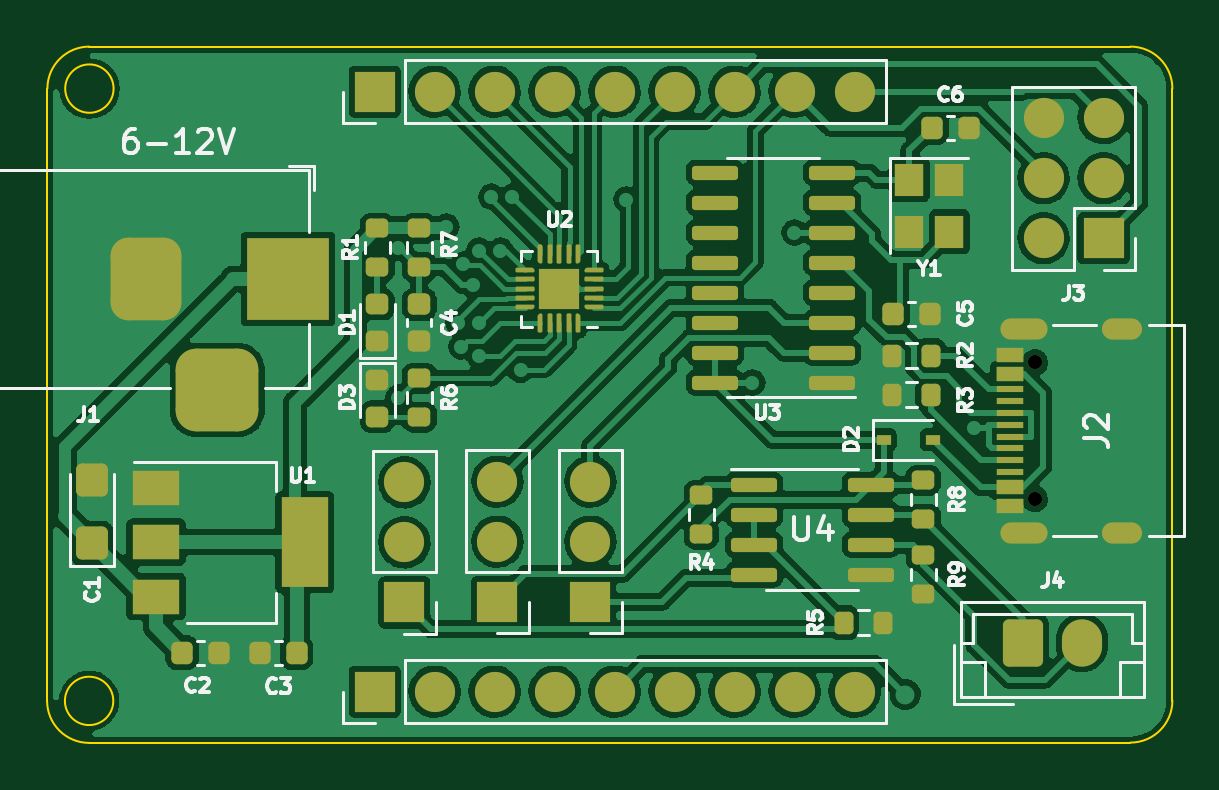
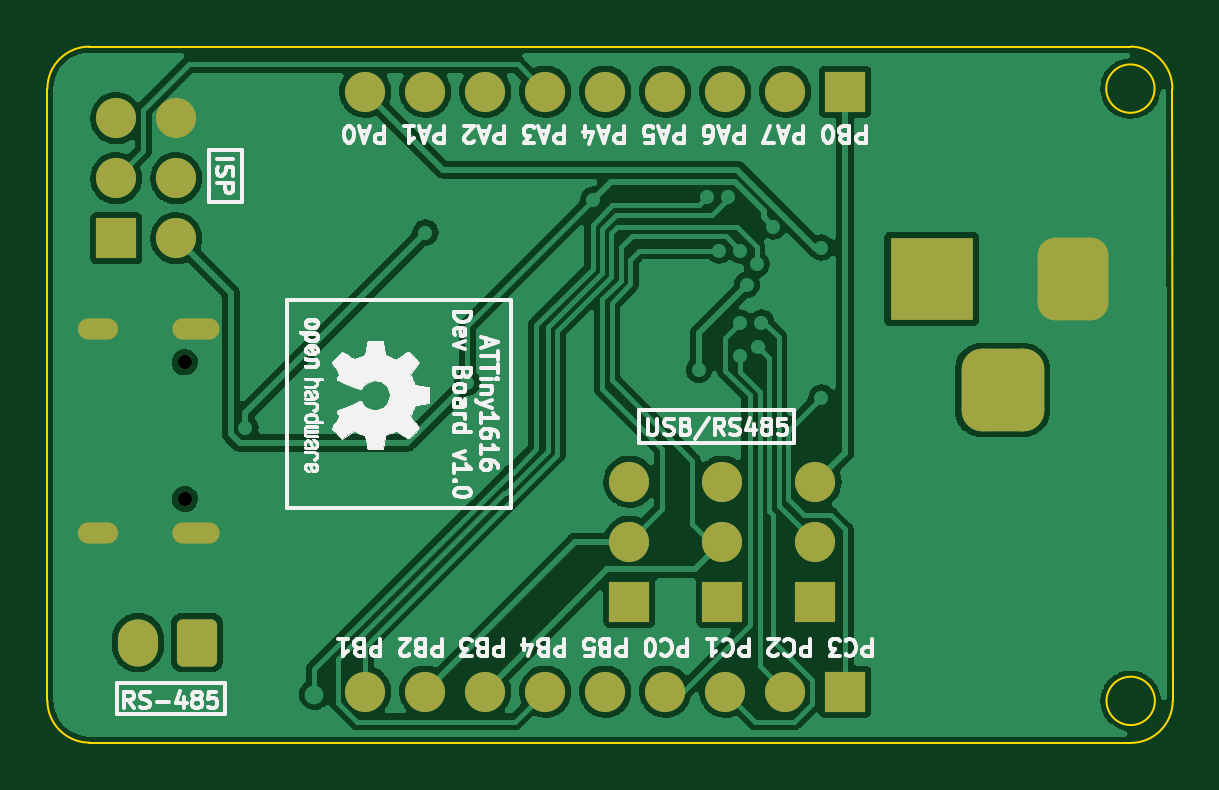
Circuit board: 10 layer files. Board 47.6 x 29.5 mm.
- bottom_copper: tiny1616_dev_board-B_Cu.gbr (114091 bytes)
- bottom_mask: tiny1616_dev_board-B_Mask.gbr (2873 bytes)
- paste: tiny1616_dev_board-B_Paste.gbr (465 bytes)
- bottom_silk: tiny1616_dev_board-B_Silkscreen.gbr (85260 bytes)
- outline: tiny1616_dev_board-Edge_Cuts.gbr (1139 bytes)
- top_copper: tiny1616_dev_board-F_Cu.gbr (213698 bytes)
- top_mask: tiny1616_dev_board-F_Mask.gbr (10415 bytes)
- paste: tiny1616_dev_board-F_Paste.gbr (8744 bytes)
- top_silk: tiny1616_dev_board-F_Silkscreen.gbr (24390 bytes)
- drill: tiny1616_dev_board-NPTH.drl (374 bytes)

=== bottom_copper: tiny1616_dev_board-B_Cu.gbr (114091 bytes, source omitted) ===
=== bottom_mask: tiny1616_dev_board-B_Mask.gbr (2873 bytes, source withheld) ===
=== paste: tiny1616_dev_board-B_Paste.gbr ===
%TF.GenerationSoftware,KiCad,Pcbnew,(6.0.9)*%
%TF.CreationDate,2023-05-25T17:56:42+02:00*%
%TF.ProjectId,tiny1616_dev_board,74696e79-3136-4313-965f-6465765f626f,rev?*%
%TF.SameCoordinates,Original*%
%TF.FileFunction,Paste,Bot*%
%TF.FilePolarity,Positive*%
%FSLAX46Y46*%
G04 Gerber Fmt 4.6, Leading zero omitted, Abs format (unit mm)*
G04 Created by KiCad (PCBNEW (6.0.9)) date 2023-05-25 17:56:42*
%MOMM*%
%LPD*%
G01*
G04 APERTURE LIST*
G04 APERTURE END LIST*
M02*

=== bottom_silk: tiny1616_dev_board-B_Silkscreen.gbr (85260 bytes, source omitted) ===
=== outline: tiny1616_dev_board-Edge_Cuts.gbr ===
%TF.GenerationSoftware,KiCad,Pcbnew,(6.0.9)*%
%TF.CreationDate,2023-05-25T17:56:42+02:00*%
%TF.ProjectId,tiny1616_dev_board,74696e79-3136-4313-965f-6465765f626f,rev?*%
%TF.SameCoordinates,Original*%
%TF.FileFunction,Profile,NP*%
%FSLAX46Y46*%
G04 Gerber Fmt 4.6, Leading zero omitted, Abs format (unit mm)*
G04 Created by KiCad (PCBNEW (6.0.9)) date 2023-05-25 17:56:42*
%MOMM*%
%LPD*%
G01*
G04 APERTURE LIST*
%TA.AperFunction,Profile*%
%ADD10C,0.100000*%
%TD*%
G04 APERTURE END LIST*
D10*
X88272907Y-38481000D02*
G75*
G03*
X88272907Y-38481000I-1023907J0D01*
G01*
X131318000Y-66167000D02*
X87236236Y-66179764D01*
X85458236Y-64401764D02*
X85471000Y-38481000D01*
X131318000Y-66167000D02*
G75*
G03*
X133096000Y-64389000I0J1778000D01*
G01*
X87249000Y-36703000D02*
G75*
G03*
X85471000Y-38481000I0J-1778000D01*
G01*
X85458236Y-64401764D02*
G75*
G03*
X87236236Y-66179764I1777964J-36D01*
G01*
X133096000Y-38481000D02*
X133096000Y-64389000D01*
X88260107Y-64401800D02*
G75*
G03*
X88260107Y-64401800I-1023907J0D01*
G01*
X87249000Y-36703000D02*
X131318000Y-36703000D01*
X133096000Y-38481000D02*
G75*
G03*
X131318000Y-36703000I-1778000J0D01*
G01*
M02*

=== top_copper: tiny1616_dev_board-F_Cu.gbr (213698 bytes, source omitted) ===
=== top_mask: tiny1616_dev_board-F_Mask.gbr (10415 bytes, source omitted) ===
=== paste: tiny1616_dev_board-F_Paste.gbr (8744 bytes, source omitted) ===
=== top_silk: tiny1616_dev_board-F_Silkscreen.gbr (24390 bytes, source omitted) ===
=== drill: tiny1616_dev_board-NPTH.drl ===
M48
; DRILL file {KiCad (6.0.9)} date Thu May 25 17:56:45 2023
; FORMAT={-:-/ absolute / metric / decimal}
; #@! TF.CreationDate,2023-05-25T17:56:45+02:00
; #@! TF.GenerationSoftware,Kicad,Pcbnew,(6.0.9)
; #@! TF.FileFunction,NonPlated,1,2,NPTH
FMAT,2
METRIC
; #@! TA.AperFunction,NonPlated,NPTH,ComponentDrill
T1C0.600
%
G90
G05
T1
X127.277Y-50.069
X127.277Y-55.849
T0
M30

